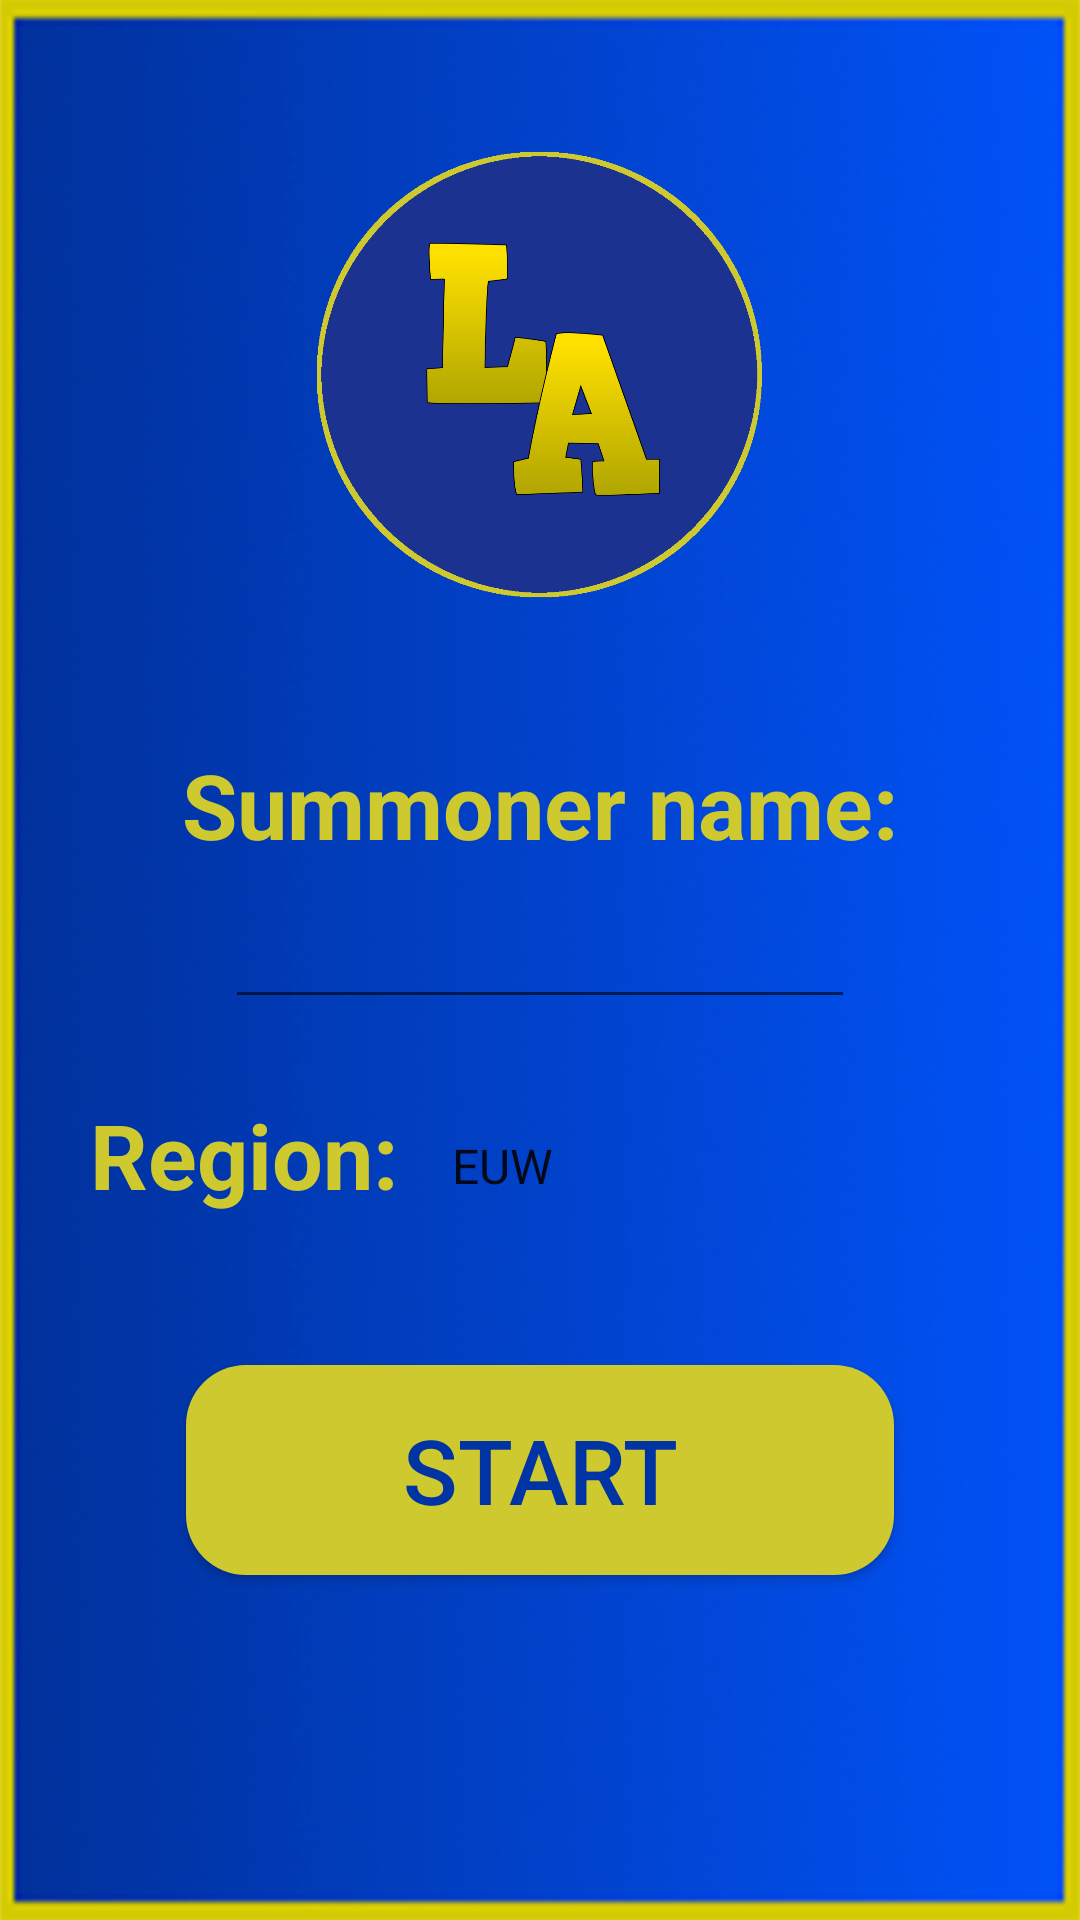

This screen was rendered from an Android layout file. Write that file and the resources it references.
<!-- AndroidManifest.xml: application theme AppTheme -->
<!-- res/layout/login_activity.xml -->
<?xml version="1.0" encoding="utf-8"?>
<androidx.constraintlayout.widget.ConstraintLayout
    xmlns:android="http://schemas.android.com/apk/res/android"
    xmlns:app="http://schemas.android.com/apk/res-auto"
    xmlns:tools="http://schemas.android.com/tools"
    android:layout_width="match_parent"
    android:layout_height="match_parent"
    android:id="@+id/loginActivityId">

    <ImageView
        android:id="@+id/loginBackground"
        android:layout_width="match_parent"
        android:layout_height="match_parent"
        android:contentDescription="@string/background_image"
        android:scaleType="fitXY"
        app:layout_constraintBottom_toBottomOf="parent"
        app:layout_constraintTop_toTopOf="parent"
        app:layout_constraintVertical_bias="0.0"
        app:srcCompat="@drawable/background"
        tools:layout_editor_absoluteX="0dp" />

    <ImageView
        android:id="@+id/loginLogo"
        android:layout_width="150dp"
        android:layout_height="150dp"
        android:layout_marginTop="50dp"
        android:contentDescription="@string/background_image"
        app:layout_constraintEnd_toEndOf="parent"
        app:layout_constraintStart_toStartOf="parent"
        app:layout_constraintTop_toTopOf="@+id/loginBackground"
        app:srcCompat="@drawable/logo" />


    <TextView
        android:id="@+id/loginRegionTitle"
        android:layout_width="wrap_content"
        android:layout_height="wrap_content"
        android:layout_marginStart="30dp"
        android:layout_marginTop="25dp"
        android:text="@string/settings_region_title"
        android:textAlignment="textStart"
        android:textColor="#cec92f"
        android:textSize="30sp"
        android:textStyle="bold"
        app:layout_constraintStart_toStartOf="parent"
        app:layout_constraintTop_toBottomOf="@+id/loginSummonerNameBox"
        tools:text="History Tab:" />

    <TextView
        android:id="@+id/loginSummonerNameTitle"
        android:layout_width="wrap_content"
        android:layout_height="wrap_content"
        android:layout_marginTop="48dp"
        android:text="@string/summoner_name_title"
        android:textAlignment="textStart"
        android:textColor="#cec92f"
        android:textSize="30sp"
        android:textStyle="bold"
        app:layout_constraintEnd_toEndOf="parent"
        app:layout_constraintStart_toStartOf="parent"
        app:layout_constraintTop_toBottomOf="@+id/loginLogo"
        tools:text="Summoner name:" />

    <EditText
        android:id="@+id/loginSummonerNameBox"
        android:layout_width="wrap_content"
        android:layout_height="wrap_content"
        android:layout_marginTop="10dp"
        android:ems="10"
        android:inputType="textPersonName"
        android:text=""
        android:textColor="#cec92f"
        app:layout_constraintEnd_toEndOf="parent"
        app:layout_constraintStart_toStartOf="parent"
        app:layout_constraintTop_toBottomOf="@+id/loginSummonerNameTitle" />

    <Spinner
        android:id="@+id/loginRegionSpinner"
        style="@style/spinner_style"
        android:layout_width="180dp"
        android:layout_height="38dp"
        android:layout_marginStart="10dp"
        android:layout_marginTop="30dp"
        android:entries="@array/regions_list_name"
        app:layout_constraintStart_toEndOf="@+id/loginRegionTitle"
        app:layout_constraintTop_toBottomOf="@+id/loginSummonerNameBox" />

    <Button
        android:id="@+id/startButton"
        android:layout_width="236dp"
        android:layout_height="70dp"
        android:layout_marginTop="50dp"
        android:text="@string/start_button"
        android:background = "@drawable/roundedbutton"
        android:textSize="30sp"
        android:textColor="@color/primary_blue"
        android:onClick="startButtonHandler"
        app:layout_constraintEnd_toEndOf="parent"
        app:layout_constraintStart_toStartOf="parent"
        app:layout_constraintTop_toBottomOf="@+id/loginRegionTitle" />

</androidx.constraintlayout.widget.ConstraintLayout>
<!-- resources referenced by this layout -->
<resources>
  <string-array name="regions_list_name">
          <item>@string/region_euw</item>
          <item>@string/region_na</item>
          <item>@string/region_kr</item>
      </string-array>
  <color name="primary_blue">#0034a4</color>
  <!-- drawable background: png bitmap (drawable, 154801 bytes) -->
  <!-- drawable logo: png bitmap (drawable, 34219 bytes) -->
  <!-- drawable roundedbutton (drawable) -->
  <?xml version="1.0" encoding="utf-8"?>
  <shape xmlns:android="http://schemas.android.com/apk/res/android"
      android:shape="rectangle">
      <solid android:color="@color/primary_yellow" />
      <corners android:bottomRightRadius="20dp"
          android:bottomLeftRadius="20dp"
          android:topRightRadius="20dp"
          android:topLeftRadius="20dp"/>
  </shape>
  <string name="background_image" translatable="false">Background of the Tabs</string>
  <string name="settings_region_title">Region:</string>
  <string name="start_button">Start</string>
  <string name="summoner_name_title">Summoner name:</string>
  <style name="spinner_style">
          <item name="android:layout_width">180dp</item>
          <item name="android:layout_height">40dp</item>
          <item name="android:background">@drawable/gradient_spinner</item>
          <item name="android:layout_marginTop">45dp</item>
          <item name="android:layout_marginStart">40dp</item>
      </style>
  <style name="AppTheme" parent="Theme.AppCompat.Light.DarkActionBar">
          
          <item name="colorPrimary">@color/primary_blue</item>
          <item name="colorPrimaryDark">@color/light_grey</item>
          <item name="colorControlHighlight">@color/dark_grey</item>
          <item name="android:windowTranslucentNavigation">false</item>
          <item name="android:titleTextColor">@color/primary_yellow</item>
      </style>
  <string name="region_euw" translatable="false">EUW</string>
  <string name="region_na" translatable="false">NA</string>
  <string name="region_kr" translatable="false">KR</string>
  <color name="primary_yellow">#cec92f</color>
  <color name="light_grey">#939393</color>
  <color name="dark_grey">#414141</color>
</resources>
